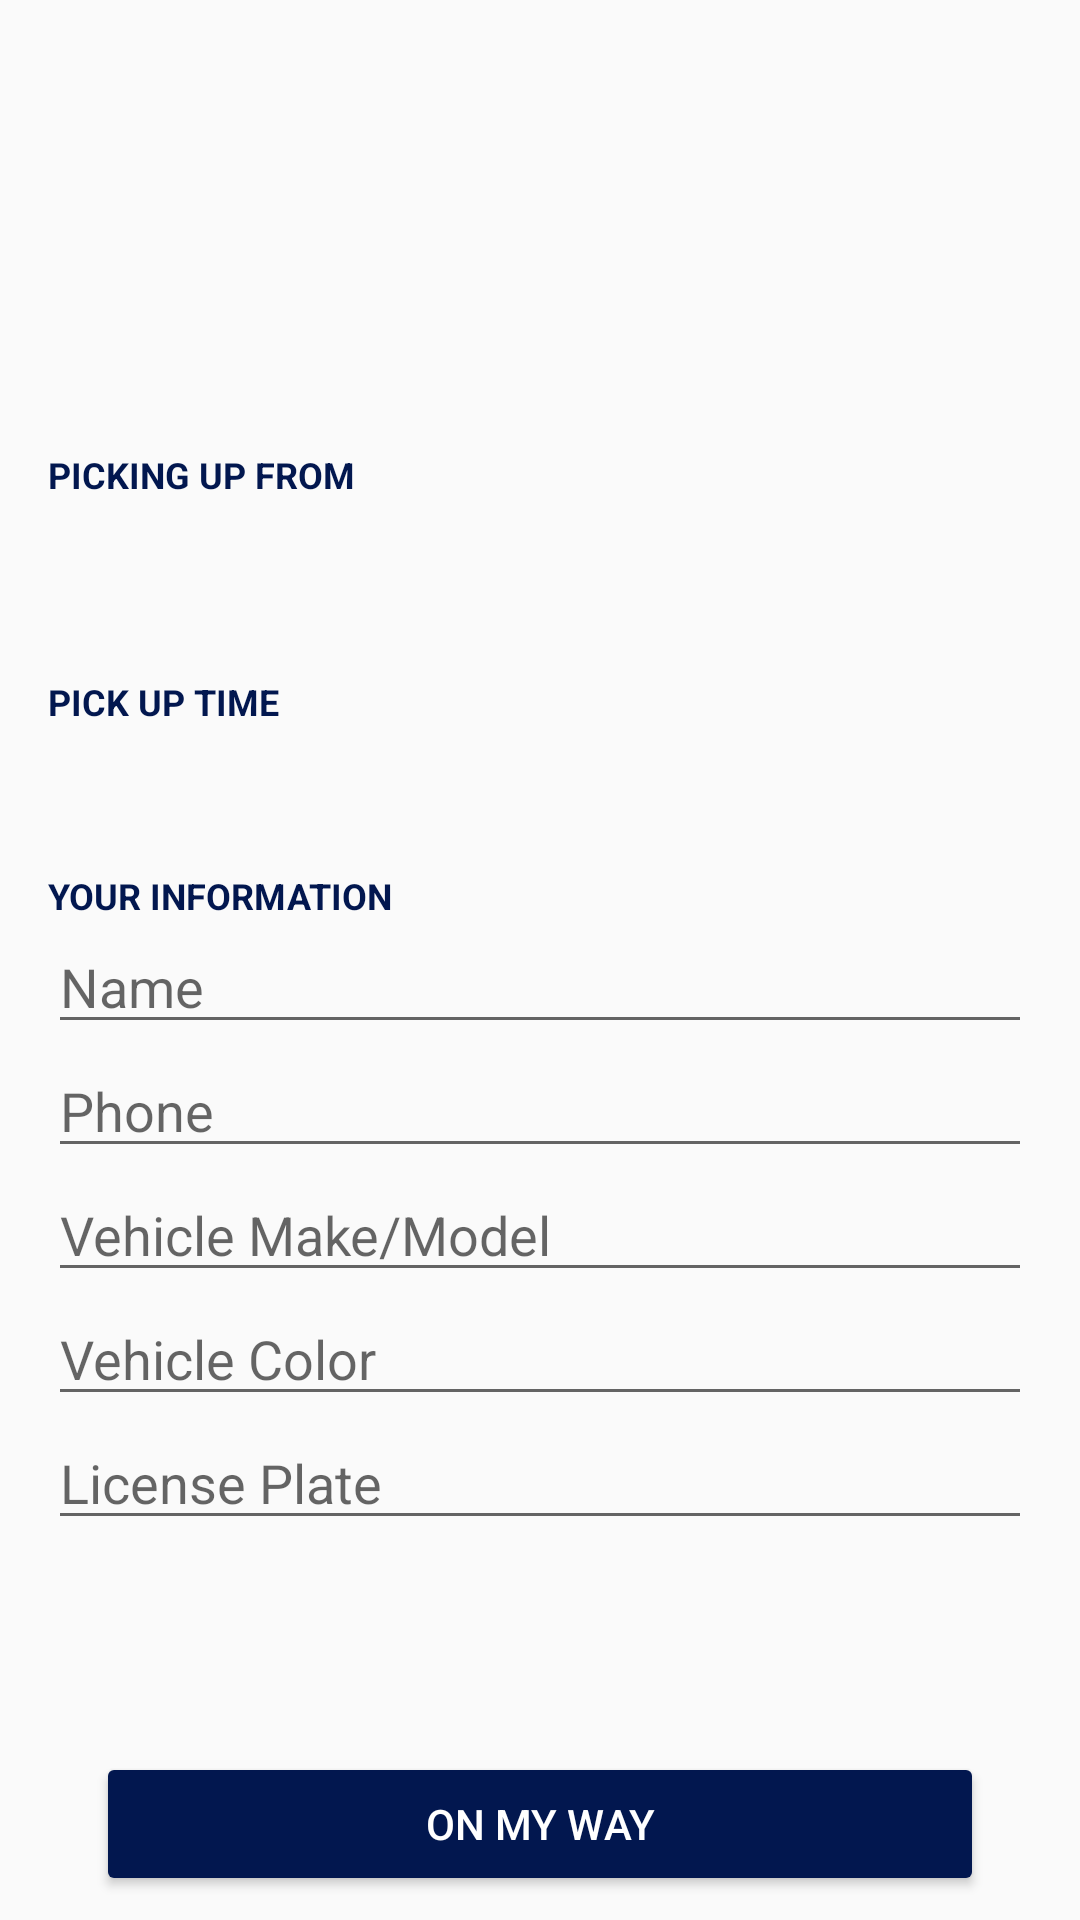

Write the Android layout XML for this screen, with the resource values it uses.
<!-- AndroidManifest.xml: application theme AppTheme.NoActionBar -->
<!-- res/layout/activity_on_my_way.xml -->
<?xml version="1.0" encoding="utf-8"?>
<androidx.constraintlayout.widget.ConstraintLayout xmlns:android="http://schemas.android.com/apk/res/android"
    xmlns:app="http://schemas.android.com/apk/res-auto"
    xmlns:tools="http://schemas.android.com/tools"
    android:layout_width="match_parent"
    android:layout_height="match_parent"
    tools:context=".OnMyWayActivity">

    <EditText
        android:id="@+id/customer_license_plate"
        android:layout_width="0dp"
        android:layout_height="wrap_content"
        android:layout_marginStart="16dp"
        android:layout_marginEnd="16dp"
        android:ems="10"
        android:hint="@string/omw_license_plate"
        android:inputType="textPersonName"
        app:layout_constraintEnd_toEndOf="parent"
        app:layout_constraintStart_toStartOf="parent"
        app:layout_constraintTop_toBottomOf="@id/customer_vehicle_color" />

    <EditText
        android:id="@+id/customer_name"
        android:layout_width="0dp"
        android:layout_height="wrap_content"
        android:layout_marginStart="16dp"
        android:layout_marginEnd="16dp"
        android:ems="10"
        android:hint="@string/omw_name"
        android:inputType="textPersonName"
        app:layout_constraintEnd_toEndOf="parent"
        app:layout_constraintStart_toStartOf="parent"
        app:layout_constraintTop_toBottomOf="@id/textView2" />

    <EditText
        android:id="@+id/customer_phone"
        android:layout_width="0dp"
        android:layout_height="wrap_content"
        android:layout_marginStart="16dp"
        android:layout_marginEnd="16dp"
        android:ems="10"
        android:hint="@string/omw_phone"
        android:inputType="phone"
        app:layout_constraintEnd_toEndOf="parent"
        app:layout_constraintStart_toStartOf="parent"
        app:layout_constraintTop_toBottomOf="@id/customer_name" />

    <EditText
        android:id="@+id/customer_vehicle_type"
        android:layout_width="0dp"
        android:layout_height="wrap_content"
        android:layout_marginStart="16dp"
        android:layout_marginEnd="16dp"
        android:ems="10"
        android:hint="@string/omw_vehicle_type"
        android:inputType="textPersonName"
        app:layout_constraintEnd_toEndOf="parent"
        app:layout_constraintStart_toStartOf="parent"
        app:layout_constraintTop_toBottomOf="@id/customer_phone" />

    <EditText
        android:id="@+id/customer_vehicle_color"
        android:layout_width="0dp"
        android:layout_height="wrap_content"
        android:layout_marginStart="16dp"
        android:layout_marginEnd="16dp"
        android:ems="10"
        android:hint="@string/omw_vehicle_color"
        android:inputType="textPersonName"
        app:layout_constraintEnd_toEndOf="parent"
        app:layout_constraintStart_toStartOf="parent"
        app:layout_constraintTop_toBottomOf="@id/customer_vehicle_type" />

    <TextView
        android:id="@+id/textView2"
        android:layout_width="wrap_content"
        android:layout_height="wrap_content"
        android:layout_marginStart="16dp"
        android:layout_marginTop="24dp"
        android:text="@string/omw_your_information"
        android:textColor="@color/colorPrimaryDark"
        android:textSize="12sp"
        android:textStyle="bold"
        app:layout_constraintStart_toStartOf="parent"
        app:layout_constraintTop_toBottomOf="@+id/pickup_time" />

    <TextView
        android:id="@+id/textView3"
        android:layout_width="wrap_content"
        android:layout_height="wrap_content"
        android:layout_marginStart="16dp"
        android:layout_marginTop="150dp"
        android:text="@string/omw_picking_up_from"
        android:textColor="@color/colorPrimaryDark"
        android:textSize="12sp"
        android:textStyle="bold"
        app:layout_constraintStart_toStartOf="parent"
        app:layout_constraintTop_toTopOf="parent" />

    <Button
        android:id="@+id/button"
        android:layout_width="0dp"
        android:layout_height="wrap_content"
        android:layout_marginStart="32dp"
        android:layout_marginEnd="32dp"
        android:layout_marginBottom="8dp"
        android:backgroundTint="@color/colorPrimaryDark"
        android:onClick="onMyWayClick"
        android:text="@string/omw_on_my_way"
        android:textColor="#FFFFFF"
        app:layout_constraintBottom_toBottomOf="parent"
        app:layout_constraintEnd_toEndOf="parent"
        app:layout_constraintStart_toStartOf="parent" />

    <ImageView
        android:id="@+id/journey_logo_image"
        android:layout_width="wrap_content"
        android:layout_height="wrap_content"
        android:layout_marginTop="16dp"
        app:layout_constraintEnd_toEndOf="parent"
        app:layout_constraintStart_toStartOf="parent"
        app:layout_constraintTop_toTopOf="parent"
        app:srcCompat="@drawable/ic_launcher_background" />

    <TextView
        android:id="@+id/site_name"
        android:layout_width="0dp"
        android:layout_height="wrap_content"
        android:layout_marginStart="16dp"
        android:layout_marginEnd="16dp"
        android:textSize="18sp"
        android:textStyle="bold"
        app:layout_constraintEnd_toEndOf="parent"
        app:layout_constraintStart_toStartOf="parent"
        app:layout_constraintTop_toBottomOf="@+id/textView3" />

    <TextView
        android:id="@+id/site_address"
        android:layout_width="0dp"
        android:layout_height="wrap_content"
        android:layout_marginStart="16dp"
        android:layout_marginEnd="16dp"
        app:layout_constraintEnd_toEndOf="parent"
        app:layout_constraintStart_toStartOf="parent"
        app:layout_constraintTop_toBottomOf="@+id/site_name" />

    <TextView
        android:id="@+id/textView6"
        android:layout_width="wrap_content"
        android:layout_height="wrap_content"
        android:layout_marginStart="16dp"
        android:layout_marginTop="16dp"
        android:text="@string/omw_pickup_time"
        android:textColor="@color/colorPrimaryDark"
        android:textSize="12sp"
        android:textStyle="bold"
        app:layout_constraintStart_toStartOf="parent"
        app:layout_constraintTop_toBottomOf="@+id/site_address" />

    <TextView
        android:id="@+id/pickup_time"
        android:layout_width="0dp"
        android:layout_height="wrap_content"
        android:layout_marginStart="16dp"
        android:layout_marginEnd="16dp"
        android:textSize="18sp"
        android:textStyle="bold"
        app:layout_constraintEnd_toEndOf="parent"
        app:layout_constraintStart_toStartOf="parent"
        app:layout_constraintTop_toBottomOf="@+id/textView6" />

</androidx.constraintlayout.widget.ConstraintLayout>
<!-- resources referenced by this layout -->
<resources>
  <color name="colorPrimaryDark">#02174f</color>
  <string name="omw_license_plate">License Plate</string>
  <string name="omw_name">Name</string>
  <string name="omw_on_my_way">On My Way</string>
  <string name="omw_phone">Phone</string>
  <string name="omw_picking_up_from">PICKING UP FROM</string>
  <string name="omw_pickup_time">PICK UP TIME</string>
  <string name="omw_vehicle_color">Vehicle Color</string>
  <string name="omw_vehicle_type">Vehicle Make/Model</string>
  <string name="omw_your_information">YOUR INFORMATION</string>
  <style name="AppTheme.NoActionBar">
          <item name="windowActionBar">false</item>
          <item name="windowNoTitle">true</item>
      </style>
</resources>
